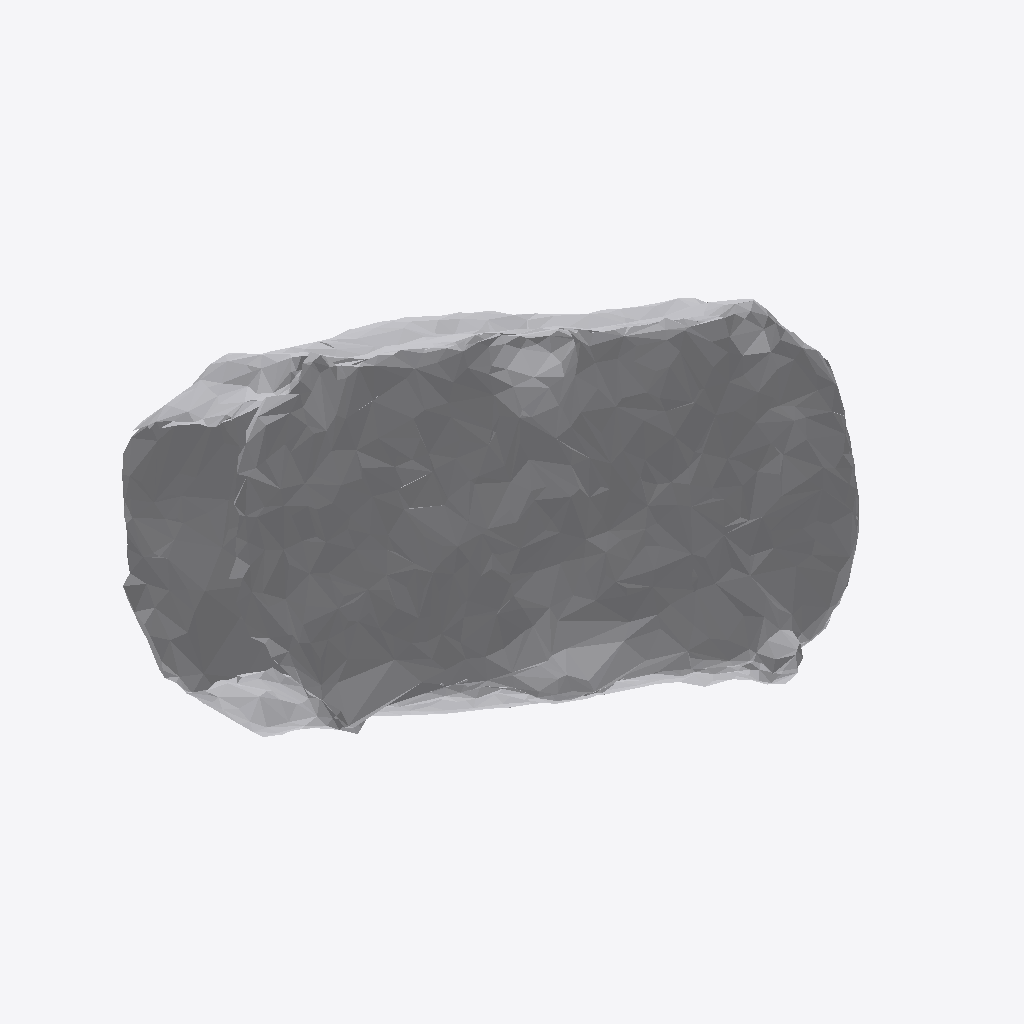
Isometric view of an IFC building model (IFC-SPF (STEP), schema IFC4, length unit metre), seen from the south-west, elements coloured by IFC class: 1 other element (light grey).
Extent 0.843 m × 0.429 m × 0.567 m (x, y, z). Storeys (1): Ground Floor at 0.00 m. Elements (1): 1 IfcFurniture.

HEADER;
FILE_DESCRIPTION(('ViewDefinition [CoordinationView]'),'2;1');
FILE_NAME('','2026-07-12T06:42:45',(''),(''),'IfcOpenShell 0.8.0','IfcOpenShell 0.8.0','');
FILE_SCHEMA(('IFC4'));
ENDSEC;
DATA;
#17=IFCPROJECT('0OXOgyIND29QtNYL5$6TUE',#5,'Office Project',$,$,$,$,(#15),#10);
#20=IFCSITE('36Czu1K3rADvZNCNSTe$oB',#5,'Site',$,$,#19,$,$,.ELEMENT.,$,$,$,$,$);
#22=IFCBUILDING('0dShrgE6P3fhDVyVXb_TrS',#5,'Building',$,$,#21,$,$,.ELEMENT.,$,$,$);
#24=IFCBUILDINGSTOREY('2KFDaMqvP3cO7Riw4kgyCy',#5,'Ground Floor',$,$,#23,$,$,.ELEMENT.,0.0);
#35=IFCFURNITURE('0owQfKQoXEKxKiWaVhyty1',#5,'list03_side_table',$,$,#34,#31,$,$);
ENDSEC;
